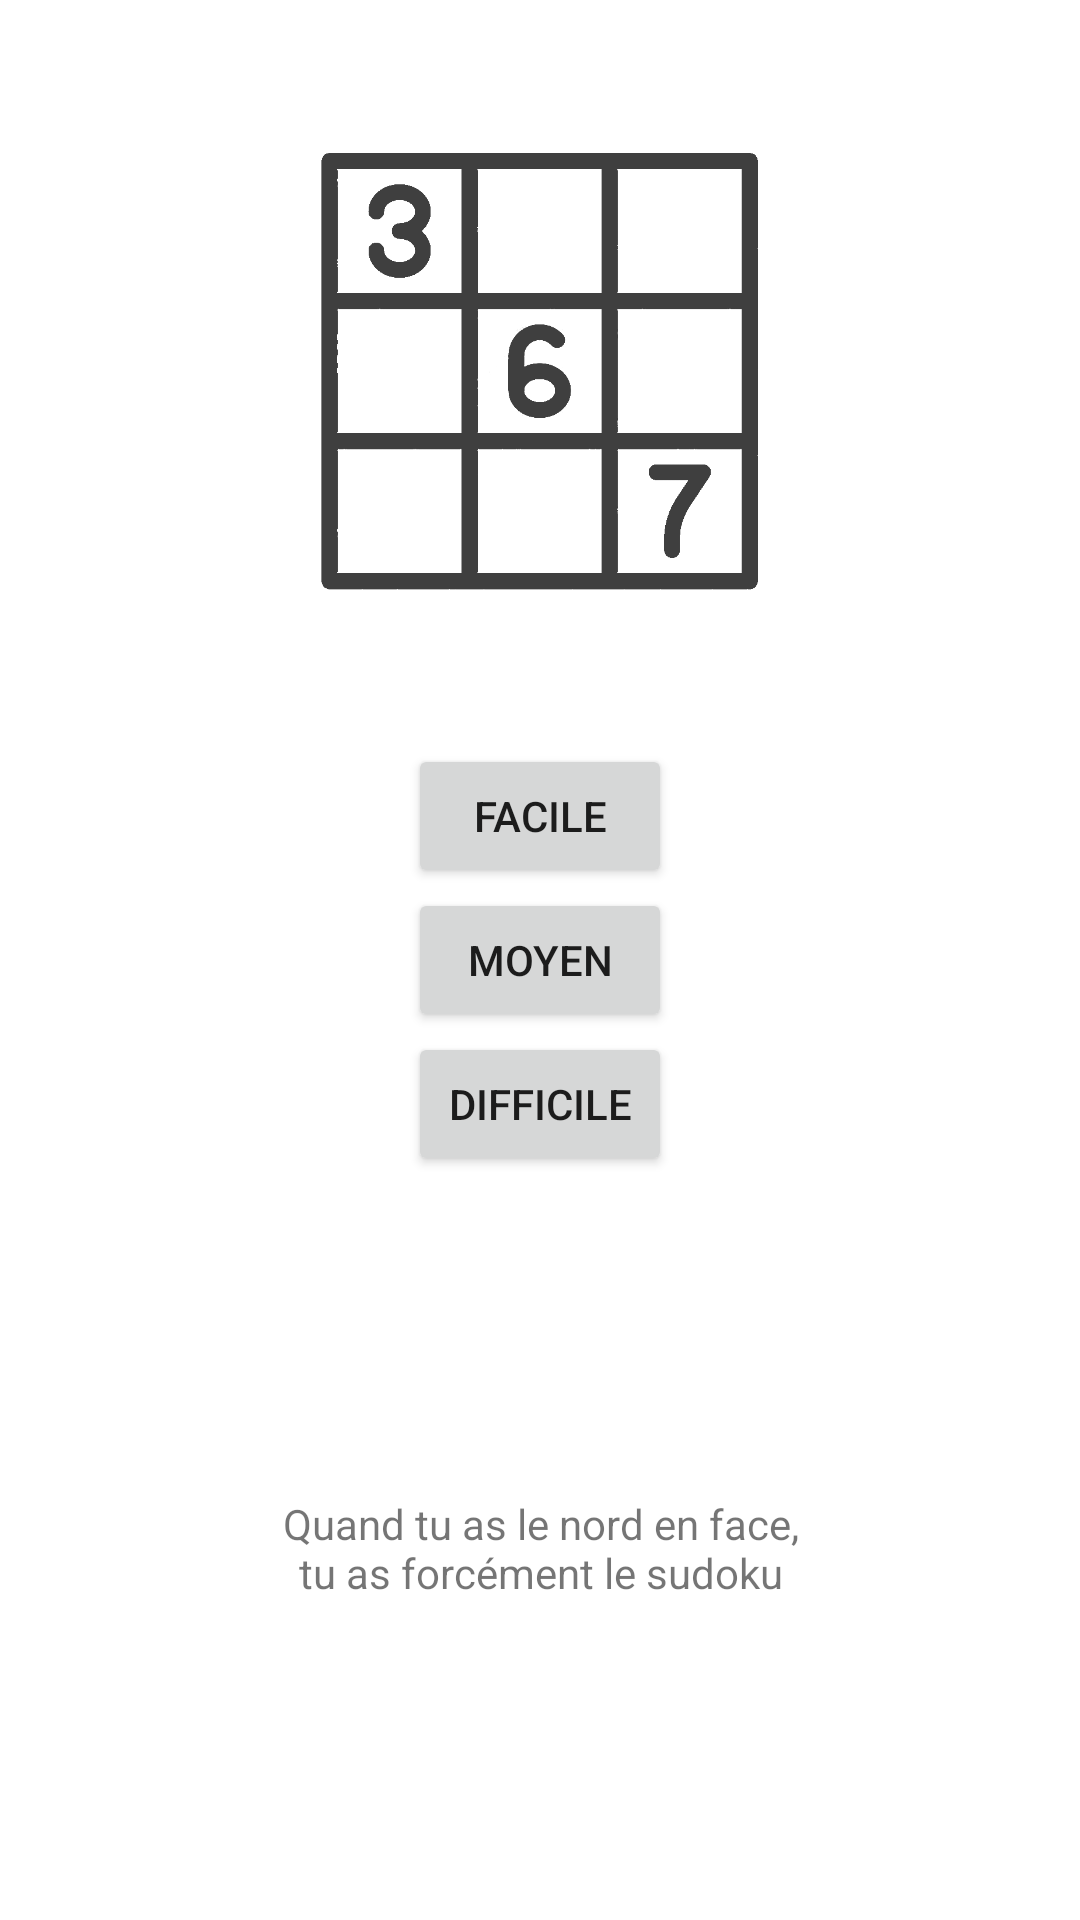

The Android layout XML behind this screen, and the referenced resources:
<!-- AndroidManifest.xml: application theme Theme.Sudoku -->
<!-- res/layout/activity_main.xml -->
<?xml version="1.0" encoding="utf-8"?>
<androidx.constraintlayout.widget.ConstraintLayout xmlns:android="http://schemas.android.com/apk/res/android"
    xmlns:app="http://schemas.android.com/apk/res-auto"
    xmlns:tools="http://schemas.android.com/tools"
    android:layout_width="match_parent"
    android:layout_height="match_parent"
    tools:context=".MainActivity">

    <FrameLayout
        android:id="@+id/info_joueur"
        android:layout_width="match_parent"
        android:layout_height="wrap_content"
        app:layout_constraintStart_toStartOf="parent"
        app:layout_constraintEnd_toEndOf="parent"
        app:layout_constraintTop_toTopOf="parent"/>

    <ImageView
        android:id="@+id/logo"
        android:layout_width="150dp"
        android:layout_height="150dp"
        app:layout_constraintEnd_toEndOf="parent"
        app:layout_constraintStart_toStartOf="parent"
        app:layout_constraintTop_toBottomOf="@+id/info_joueur"
        app:layout_constraintBottom_toTopOf="@+id/facile"
        android:src="@drawable/logo"/>

    <Button
        android:layout_width="wrap_content"
        android:layout_height="wrap_content"
        android:id="@+id/facile"
        android:text="@string/easy"
        app:layout_constraintBottom_toTopOf="@+id/moyen"
        app:layout_constraintStart_toStartOf="parent"
        app:layout_constraintEnd_toEndOf="parent"
        />

    <Button
        android:layout_width="wrap_content"
        android:layout_height="wrap_content"
        android:id="@+id/moyen"
        android:text="@string/medium"
        app:layout_constraintTop_toTopOf="parent"
        app:layout_constraintBottom_toBottomOf="parent"
        app:layout_constraintStart_toStartOf="parent"
        app:layout_constraintEnd_toEndOf="parent"
        />

    <Button
        android:layout_width="wrap_content"
        android:layout_height="wrap_content"
        android:id="@+id/difficile"
        android:text="@string/hard"
        app:layout_constraintStart_toStartOf="parent"
        app:layout_constraintEnd_toEndOf="parent"
        app:layout_constraintTop_toBottomOf="@+id/moyen" />

    <TextView
        android:layout_width="wrap_content"
        android:layout_height="wrap_content"
        android:text="@string/joke"
        app:layout_constraintBottom_toBottomOf="parent"
        app:layout_constraintStart_toStartOf="parent"
        app:layout_constraintEnd_toEndOf="parent"
        app:layout_constraintTop_toBottomOf="@+id/difficile"
        android:textAlignment="center"
        android:gravity="center_horizontal" />

</androidx.constraintlayout.widget.ConstraintLayout>
<!-- resources referenced by this layout -->
<resources>
  <!-- drawable logo: png bitmap (drawable, 30587 bytes) -->
  <string name="easy">Facile</string>
  <string name="hard">Difficile</string>
  <string name="joke">"Quand tu as le nord en face,\ntu as forcément le sudoku"</string>
  <string name="medium">Moyen</string>
  <style name="Theme.Sudoku" parent="Theme.MaterialComponents.DayNight.DarkActionBar">
          
          <item name="colorPrimary">@color/orange</item>
          <item name="colorPrimaryVariant">@color/orange_dark</item>
          <item name="colorOnPrimary">@color/orange_light</item>
          
          <item name="colorSecondary">@color/orange</item>
          <item name="colorSecondaryVariant">@color/orange_dark</item>
          <item name="colorOnSecondary">@color/orange_light</item>
          
          <item name="android:statusBarColor" tools:targetApi="l">?attr/colorPrimaryVariant</item>
          
      </style>
  <color name="orange">#FF9F1C</color>
  <color name="orange_dark">#D87C00</color>
  <color name="orange_light">#F8DDB9</color>
</resources>
